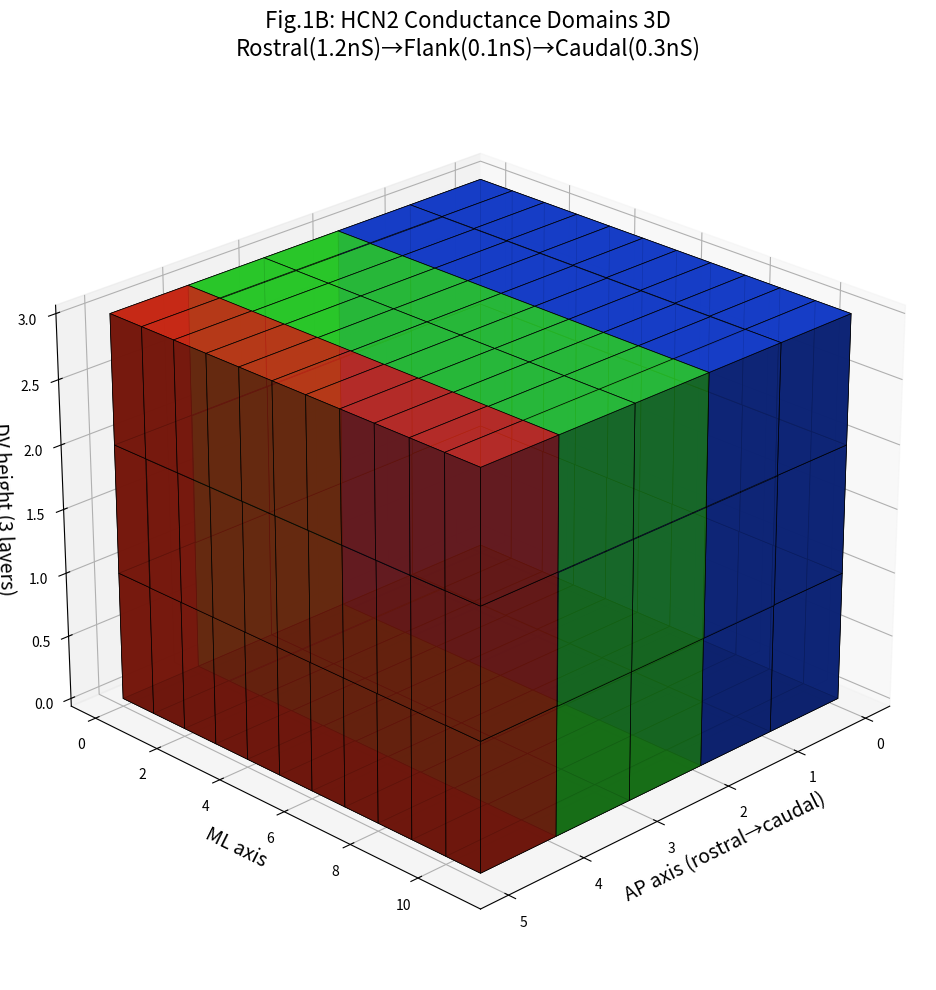

This figure's Python source:
# fig1b_hcn2_domains.py - COMPLETE HCN2 DOMAINS
import matplotlib.pyplot as plt
from mpl_toolkits.mplot3d import Axes3D
import numpy as np

fig = plt.figure(figsize=(12,10))
ax = fig.add_subplot(111, projection='3d')

# 5×11×3 somite = 165 cells (matches Fig.1A)
nx, ny, nz = 5, 11, 3
data = np.ones((nx, ny, nz), dtype=bool)

# HCN2 CONDUCTANCE DOMAINS (nS/pF)
domain_colors = np.zeros((nx, ny, nz, 4))
for i in range(nx):  # AP axis (rostral→caudal)
    for j in range(ny):  # ML axis
        for k in range(nz):  # DV axis
            if i < 2:           # Rostral: 1.2 nS/pF
                domain_colors[i,j,k] = [0.1,0.3,1.0,0.9]  # Blue
            elif i > 3:         # Caudal: 0.3 nS/pF
                domain_colors[i,j,k] = [1.0,0.2,0.1,0.9]  # Red
            else:               # Flank: 0.1 nS/pF
                domain_colors[i,j,k] = [0.2,1.0,0.2,0.9]  # Green

ax.voxels(data, facecolors=domain_colors, edgecolors='k', linewidth=0.5)
ax.set_xlabel('AP axis (rostral→caudal)', fontsize=14)
ax.set_ylabel('ML axis', fontsize=14)
ax.set_zlabel('DV height (3 layers)', fontsize=14)
ax.set_title('Fig.1B: HCN2 Conductance Domains 3D\nRostral(1.2nS)→Flank(0.1nS)→Caudal(0.3nS)', fontsize=16)
ax.view_init(elev=25, azim=45)

plt.tight_layout()
plt.savefig('fig1b_hcn2_domains.png', dpi=300, bbox_inches='tight')
plt.show()
